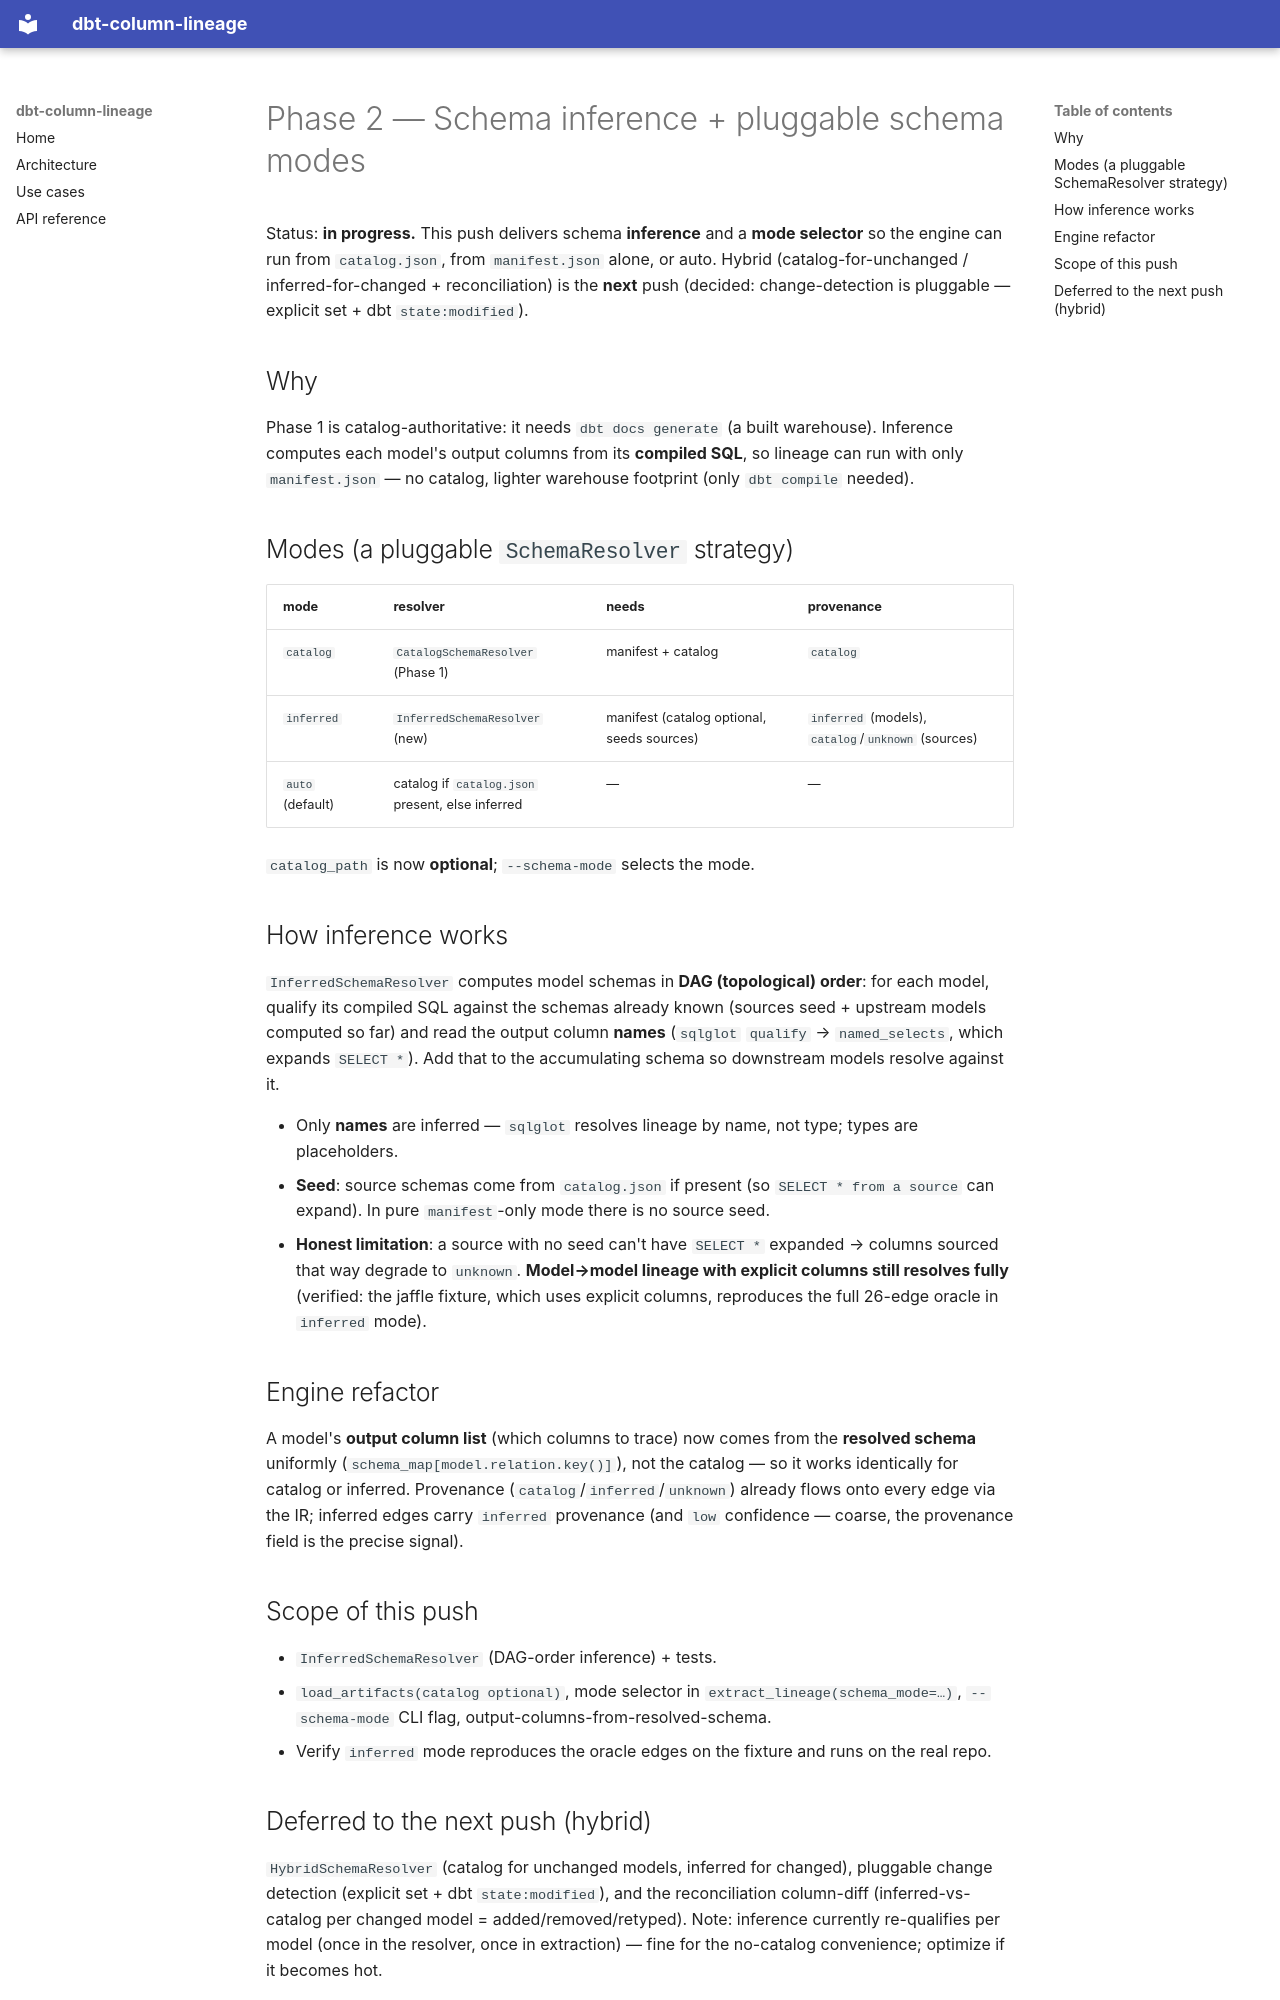

repository: vincemaina/dbt-column-lineage · page: phase-2-inference/index.html · generator: mkdocs

# Phase 2 — Schema inference + pluggable schema modes

Status: **in progress.** This push delivers schema **inference** and a **mode selector** so the engine
can run from `catalog.json`, from `manifest.json` alone, or auto. Hybrid (catalog-for-unchanged /
inferred-for-changed + reconciliation) is the **next** push (decided: change-detection is pluggable —
explicit set + dbt `state:modified`).

## Why

Phase 1 is catalog-authoritative: it needs `dbt docs generate` (a built warehouse). Inference computes
each model's output columns from its **compiled SQL**, so lineage can run with only `manifest.json` —
no catalog, lighter warehouse footprint (only `dbt compile` needed).

## Modes (a pluggable `SchemaResolver` strategy)

| mode | resolver | needs | provenance |
|---|---|---|---|
| `catalog` | `CatalogSchemaResolver` (Phase 1) | manifest + catalog | `catalog` |
| `inferred` | `InferredSchemaResolver` (new) | manifest (catalog optional, seeds sources) | `inferred` (models), `catalog`/`unknown` (sources) |
| `auto` (default) | catalog if `catalog.json` present, else inferred | — | — |

`catalog_path` is now **optional**; `--schema-mode` selects the mode.

## How inference works

`InferredSchemaResolver` computes model schemas in **DAG (topological) order**: for each model, qualify
its compiled SQL against the schemas already known (sources seed + upstream models computed so far) and
read the output column **names** (`sqlglot` `qualify` → `named_selects`, which expands `SELECT *`). Add
that to the accumulating schema so downstream models resolve against it.

- Only **names** are inferred — `sqlglot` resolves lineage by name, not type; types are placeholders.
- **Seed**: source schemas come from `catalog.json` if present (so `SELECT * from a source` can expand).
  In pure `manifest`-only mode there is no source seed.
- **Honest limitation**: a source with no seed can't have `SELECT *` expanded → columns sourced that way
  degrade to `unknown`. **Model→model lineage with explicit columns still resolves fully** (verified:
  the jaffle fixture, which uses explicit columns, reproduces the full 26-edge oracle in `inferred` mode).

## Engine refactor

A model's **output column list** (which columns to trace) now comes from the **resolved schema**
uniformly (`schema_map[model.relation.key()]`), not the catalog — so it works identically for catalog or
inferred. Provenance (`catalog`/`inferred`/`unknown`) already flows onto every edge via the IR; inferred
edges carry `inferred` provenance (and `low` confidence — coarse, the provenance field is the precise
signal).

## Scope of this push

- `InferredSchemaResolver` (DAG-order inference) + tests.
- `load_artifacts(catalog optional)`, mode selector in `extract_lineage(schema_mode=…)`, `--schema-mode`
  CLI flag, output-columns-from-resolved-schema.
- Verify `inferred` mode reproduces the oracle edges on the fixture and runs on the real repo.
